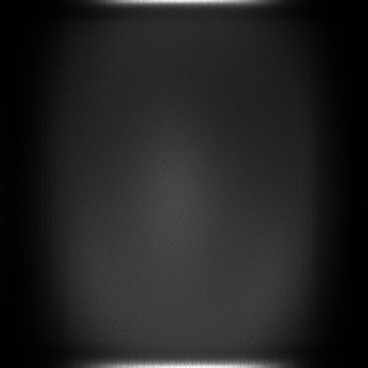

Values plotted in this chart, from the file beside it:
x, y, count
0, 7, 1
0, 10, 2
0, 15, 1
0, 16, 1
0, 18, 1
0, 19, 1
0, 20, 1
0, 21, 1
0, 22, 3
0, 24, 1
0, 25, 1
0, 27, 1
0, 28, 1
0, 29, 1
0, 30, 1
0, 31, 3
0, 33, 3
0, 34, 3
0, 35, 1
0, 37, 1
0, 38, 1
0, 41, 3
0, 42, 5
0, 44, 5
0, 45, 4
0, 46, 3
0, 47, 1
0, 48, 2
0, 49, 3
0, 50, 3
0, 51, 2
0, 52, 2
0, 53, 3
0, 54, 8
0, 55, 2
0, 56, 6
0, 57, 3
0, 59, 3
0, 60, 2
0, 61, 4
0, 62, 7
0, 63, 4
0, 64, 7
0, 65, 6
0, 66, 5
0, 67, 8
0, 68, 6
0, 69, 6
0, 70, 9
0, 71, 5
0, 72, 11
0, 73, 4
0, 74, 8
0, 75, 5
0, 76, 5
0, 77, 8
0, 78, 5
0, 79, 7
0, 80, 8
0, 81, 6
... 134,157 more rows
